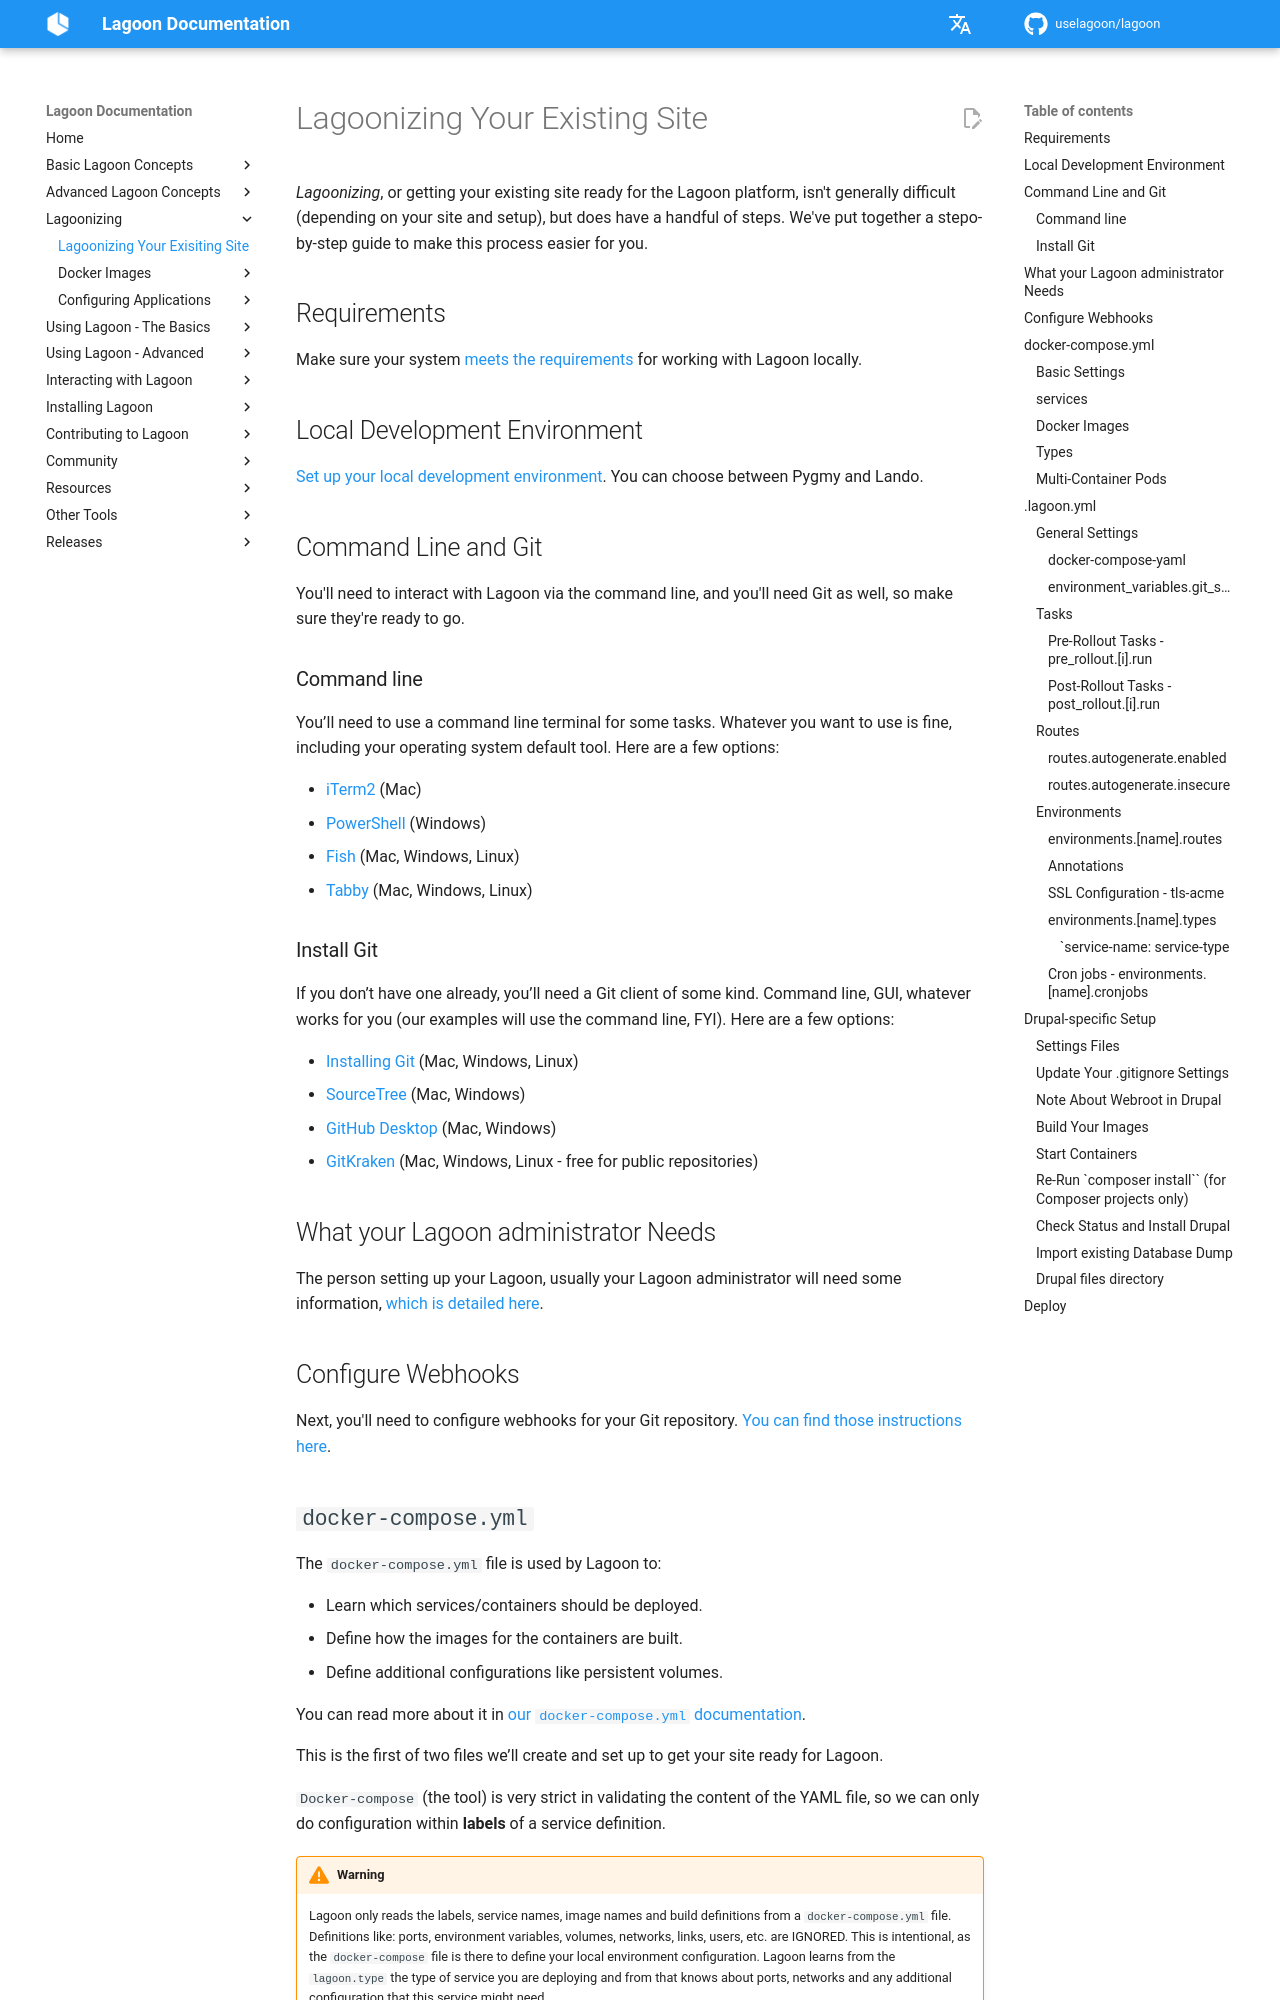

repository: uselagoon/lagoon · page: lagoonizing/index.html · generator: mkdocs

# Lagoonizing Your Existing Site

_Lagoonizing_, or getting your existing site ready for the Lagoon platform, isn't generally difficult (depending on your site and setup), but does have a handful of steps. We've put together a stepo-by-step guide to make this process easier for you.

## Requirements

Make sure your system [meets the requirements](../using-lagoon-the-basics/index.md) for working with Lagoon locally.

## Local Development Environment

[Set up your local development environment](../using-lagoon-the-basics/local-development-environments.md). You can choose between Pygmy and Lando.

## Command Line and Git

You'll need to interact with Lagoon via the command line, and you'll need Git as well, so make sure they're ready to go.

### Command line

You’ll need to use a command line terminal for some tasks. Whatever you want to use is fine, including your operating system default tool. Here are a few options:

- [iTerm2](https://iterm2.com/) (Mac)
- [PowerShell](https://docs.microsoft.com/en-us/powershell/) (Windows)
- [Fish](https://fishshell.com/) (Mac, Windows, Linux)
- [Tabby](https://tabby.sh/) (Mac, Windows, Linux)

### Install Git

If you don’t have one already, you’ll need a Git client of some kind. Command line, GUI, whatever works for you (our examples will use the command line, FYI). Here are a few options:

- [Installing Git](https://git-scm.com/book/en/v2/Getting-Started-Installing-Git) (Mac, Windows, Linux)
- [SourceTree](https://www.sourcetreeapp.com/) (Mac, Windows)
- [GitHub Desktop](https://desktop.github.com/) (Mac, Windows)
- [GitKraken](https://www.gitkraken.com/git-client) (Mac, Windows, Linux - free for public repositories)

## What {{ defaults.helpstring }} Needs

The person setting up your Lagoon, usually {{ defaults.helpstring }} will need some information, [which is detailed here](../using-lagoon-the-basics/setup-project.md).

## Configure Webhooks

Next, you'll need to configure webhooks for your Git repository. [You can find those instructions here](../using-lagoon-the-basics/configure-webhooks.md).
